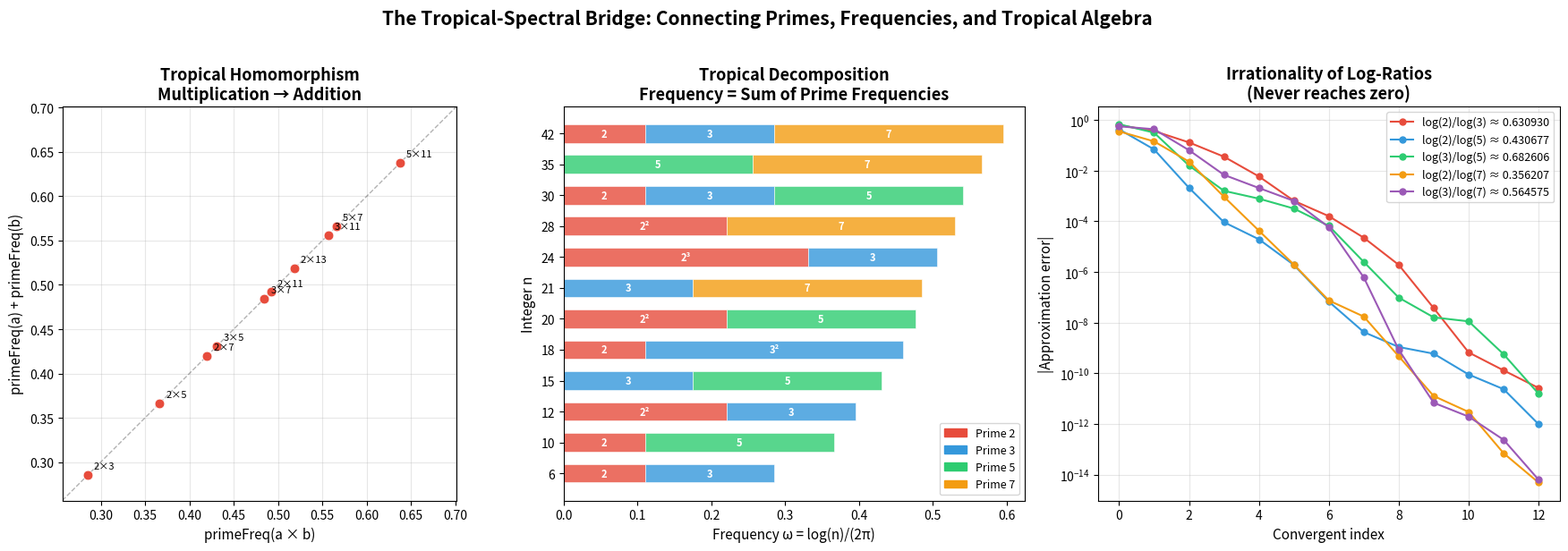

Generate this figure with matplotlib:
"""
Visualization 3: The Tropical-Spectral Bridge

Visualizes the homomorphism property: primeFreq(a*b) = primeFreq(a) + primeFreq(b).
Shows how multiplication in the integer world corresponds to addition in frequency space,
which is the tropical product in the (max, +) semiring.
"""

import numpy as np
import matplotlib.pyplot as plt
import matplotlib.patches as mpatches


def sieve_primes(n):
    if n < 2:
        return []
    is_prime = [True] * (n + 1)
    is_prime[0] = is_prime[1] = False
    for i in range(2, int(n**0.5) + 1):
        if is_prime[i]:
            for j in range(i*i, n + 1, i):
                is_prime[j] = False
    return [i for i in range(2, n + 1) if is_prime[i]]


def prime_freq(n):
    return np.log(n) / (2 * np.pi)


def factorize(n, primes):
    factors = {}
    for p in primes:
        while n % p == 0:
            factors[p] = factors.get(p, 0) + 1
            n //= p
    if n > 1:
        factors[n] = 1
    return factors


primes = sieve_primes(50)

fig, axes = plt.subplots(1, 3, figsize=(18, 6))

# --- Panel 1: The Homomorphism ---
ax1 = axes[0]
products = [(2, 3), (2, 5), (3, 5), (2, 7), (3, 7), (5, 7),
            (2, 11), (3, 11), (2, 13), (5, 11)]

x_mul = []  # primeFreq(a*b) = primeFreq(a) + primeFreq(b)
y_sum = []

for a, b in products:
    x_mul.append(prime_freq(a * b))
    y_sum.append(prime_freq(a) + prime_freq(b))

# Perfect diagonal means homomorphism holds
ax1.scatter(x_mul, y_sum, s=60, c='#e74c3c', zorder=3, edgecolors='white', linewidths=0.5)
for i, (a, b) in enumerate(products):
    ax1.annotate(f'{a}×{b}', xy=(x_mul[i], y_sum[i]),
                 xytext=(5, 5), textcoords='offset points', fontsize=8)

lim_min = min(min(x_mul), min(y_sum)) * 0.9
lim_max = max(max(x_mul), max(y_sum)) * 1.1
ax1.plot([lim_min, lim_max], [lim_min, lim_max], 'k--', alpha=0.3, linewidth=1)
ax1.set_xlabel('primeFreq(a × b)', fontsize=11)
ax1.set_ylabel('primeFreq(a) + primeFreq(b)', fontsize=11)
ax1.set_title('Tropical Homomorphism\nMultiplication → Addition', fontsize=13, fontweight='bold')
ax1.set_xlim(lim_min, lim_max)
ax1.set_ylim(lim_min, lim_max)
ax1.set_aspect('equal')
ax1.grid(True, alpha=0.3)

# --- Panel 2: Tropical Decomposition ---
ax2 = axes[1]
# Show how integers decompose into sums of prime frequencies
test_nums = [6, 10, 12, 15, 18, 20, 21, 24, 28, 30, 35, 42]
prime_colors = {2: '#e74c3c', 3: '#3498db', 5: '#2ecc71', 7: '#f39c12',
                11: '#9b59b6', 13: '#1abc9c'}

y_positions = np.arange(len(test_nums))
for yi, n in enumerate(test_nums):
    factors = factorize(n, primes)
    x_start = 0
    for p in sorted(factors.keys()):
        exp = factors[p]
        width = exp * prime_freq(p)
        color = prime_colors.get(p, '#95a5a6')
        ax2.barh(yi, width, left=x_start, height=0.6, color=color, alpha=0.8,
                 edgecolor='white', linewidth=0.5)
        if width > 0.015:
            label = f'{p}{"²" if exp == 2 else "³" if exp == 3 else "" if exp == 1 else f"^{exp}"}'
            ax2.text(x_start + width/2, yi, label, ha='center', va='center',
                     fontsize=8, fontweight='bold', color='white')
        x_start += width

ax2.set_yticks(y_positions)
ax2.set_yticklabels([str(n) for n in test_nums])
ax2.set_xlabel('Frequency ω = log(n)/(2π)', fontsize=11)
ax2.set_ylabel('Integer n', fontsize=11)
ax2.set_title('Tropical Decomposition\nFrequency = Sum of Prime Frequencies', fontsize=13, fontweight='bold')

# Legend
handles = [mpatches.Patch(color=prime_colors[p], label=f'Prime {p}') for p in [2, 3, 5, 7]]
ax2.legend(handles=handles, fontsize=9, loc='lower right')

# --- Panel 3: Log-Ratio Irrationality ---
ax3 = axes[2]
# Show the irrationality of log(p)/log(q) by plotting continued fraction convergents
from fractions import Fraction

def continued_fraction_convergents(x, n_terms=15):
    """Compute convergents of the continued fraction expansion of x."""
    convergents = []
    a = int(x)
    remainder = x - a
    p_prev, p_curr = 1, a
    q_prev, q_curr = 0, 1
    convergents.append((p_curr, q_curr))
    
    for _ in range(n_terms):
        if abs(remainder) < 1e-12:
            break
        x_new = 1.0 / remainder
        a = int(x_new)
        remainder = x_new - a
        p_prev, p_curr = p_curr, a * p_curr + p_prev
        q_prev, q_curr = q_curr, a * q_curr + q_prev
        convergents.append((p_curr, q_curr))
    
    return convergents

pairs = [(2, 3), (2, 5), (3, 5), (2, 7), (3, 7)]
colors_pairs = ['#e74c3c', '#3498db', '#2ecc71', '#f39c12', '#9b59b6']

for (p, q), color in zip(pairs, colors_pairs):
    ratio = np.log(p) / np.log(q)
    convs = continued_fraction_convergents(ratio, 12)
    errors = [abs(ratio - num/den) for num, den in convs]
    ax3.semilogy(range(len(errors)), errors, 'o-', color=color, markersize=5,
                 label=f'log({p})/log({q}) ≈ {ratio:.6f}', linewidth=1.5)

ax3.set_xlabel('Convergent index', fontsize=11)
ax3.set_ylabel('|Approximation error|', fontsize=11)
ax3.set_title('Irrationality of Log-Ratios\n(Never reaches zero)', fontsize=13, fontweight='bold')
ax3.legend(fontsize=9)
ax3.grid(True, alpha=0.3)

plt.suptitle('The Tropical-Spectral Bridge: Connecting Primes, Frequencies, and Tropical Algebra',
             fontsize=15, fontweight='bold', y=1.02)
plt.tight_layout()
plt.savefig('tropical_bridge.png', dpi=150, bbox_inches='tight')
print("Saved tropical_bridge.png")
